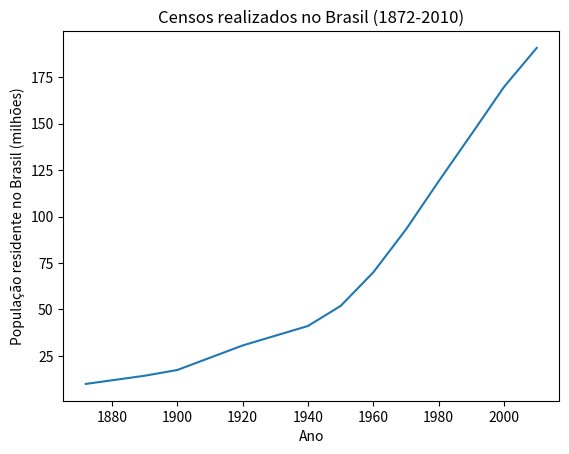

Generate this figure with matplotlib:
import matplotlib.pyplot as plt

eixo_x = [1872, 1890, 1900, 1920, 1940, 1950, 1960, 1970, 1980, 1991, 2000, 2010]
eixo_y = [9.9, 14.3, 17.4, 30.6, 41.1, 51.9, 70, 93.1, 119, 146.8, 169.8, 190.75]
plt.plot(eixo_x, eixo_y)
plt.xlabel('Ano')
plt.ylabel('População residente no Brasil (milhões)')
plt.title('Censos realizados no Brasil (1872-2010)')
plt.show()